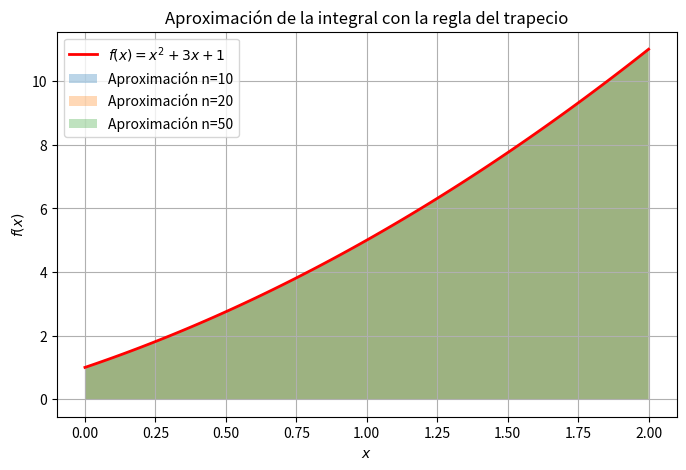

This figure's Python source:
import numpy as np
import matplotlib.pyplot as plt

# Definir la función a integrar
def f(x):
    return x**2 + 3*x + 1

# Implementación de la regla del trapecio
def trapezoidal_rule(a, b, n):
    x = np.linspace(a, b, n+1)
    y = f(x)
    h = (b - a) / n
    integral = (h / 2) * (y[0] + 2 * sum(y[1:n]) + y[n])
    return integral, x, y

# Parámetros de integración
a, b = 0, 2
n_values = [10, 20, 50]
exact_integral = 14/3  # Solución analítica de la integral

for n in n_values:
    integral_approx, x_vals, y_vals = trapezoidal_rule(a, b, n)
    error = abs(exact_integral - integral_approx)
    print(f"n = {n}, Integral aproximada: {integral_approx:.6f}, Error: {error:.6f}")

# Gráfica de la función y la aproximación
x_fine = np.linspace(a, b, 100)
y_fine = f(x_fine)

plt.figure(figsize=(8, 5))
plt.plot(x_fine, y_fine, 'r-', label=r'$f(x) = x^2+3x+1$', linewidth=2)
for n in n_values:
    _, x_vals, y_vals = trapezoidal_rule(a, b, n)
    plt.fill_between(x_vals, y_vals, alpha=0.3, label=f"Aproximación n={n}")

plt.xlabel("$x$")
plt.ylabel("$f(x)$")
plt.title("Aproximación de la integral con la regla del trapecio")
plt.legend()
plt.grid()
plt.show()